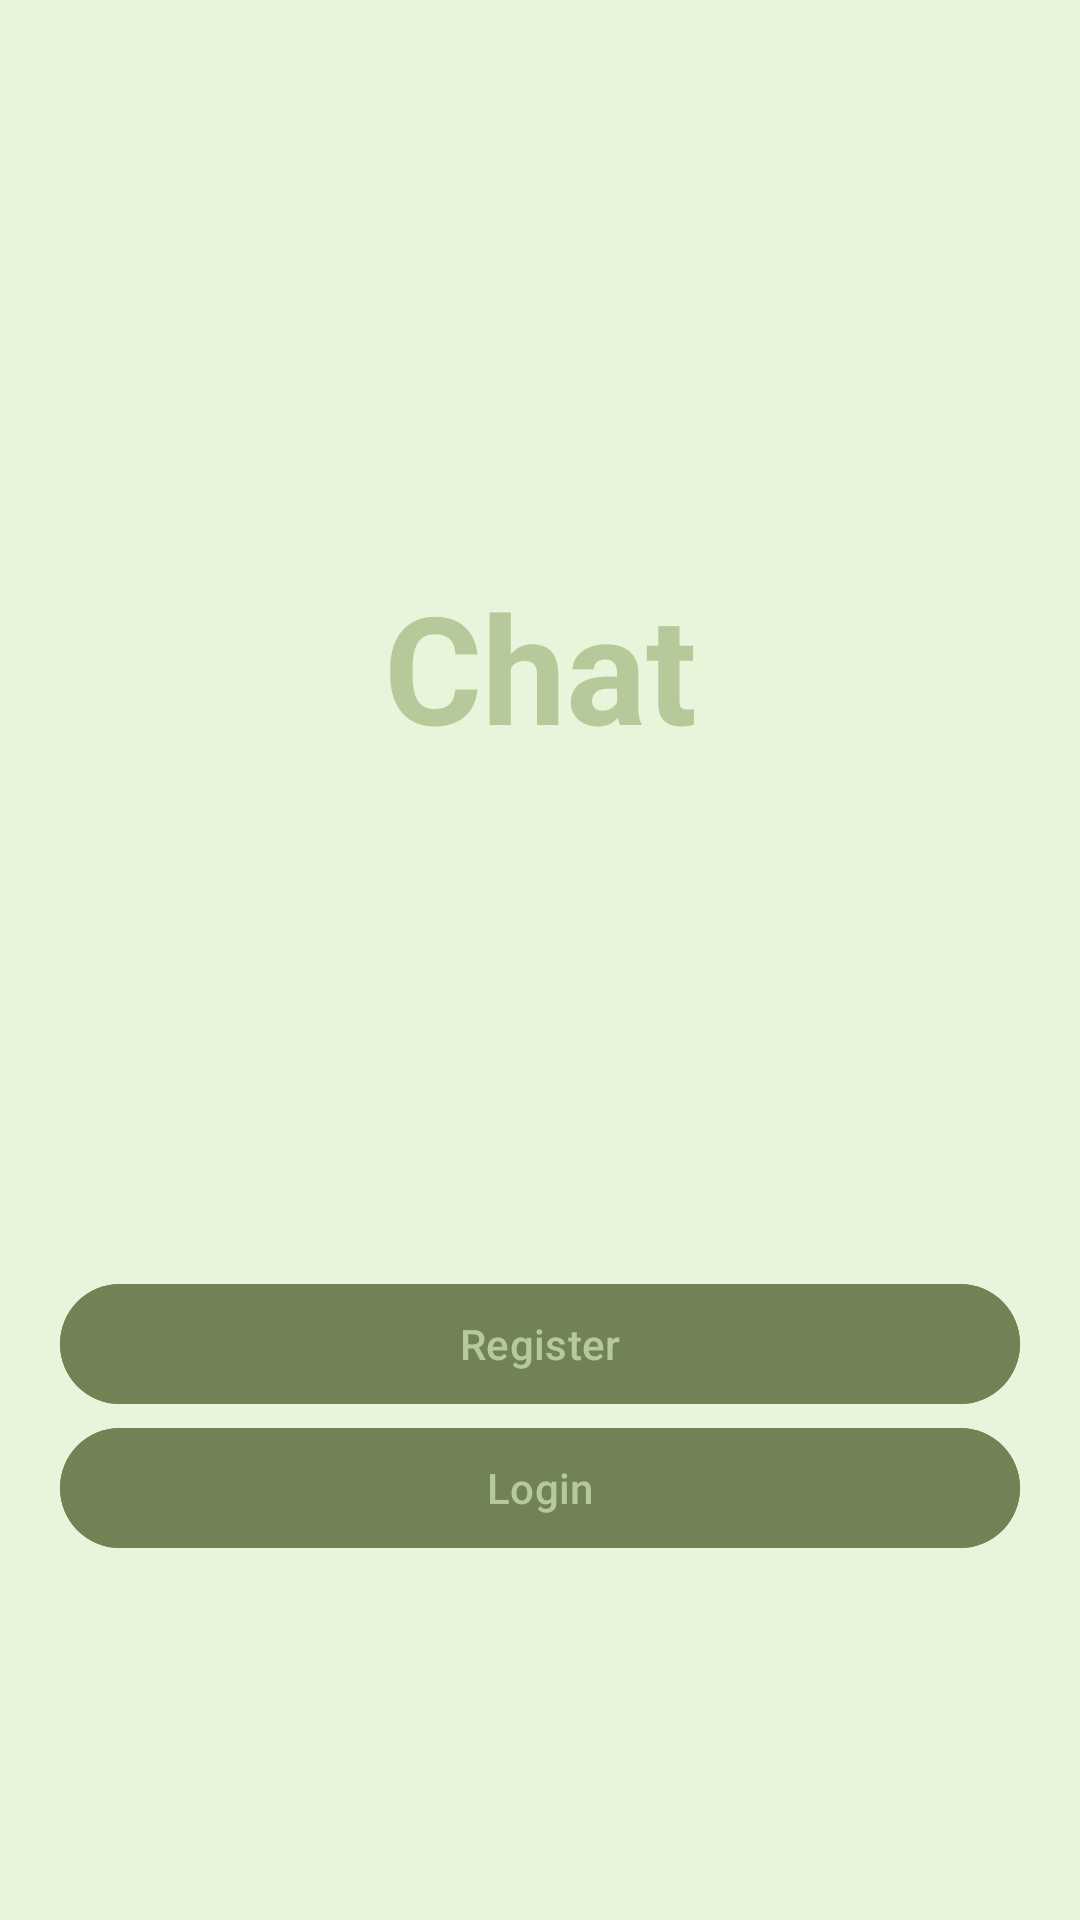

This screen was rendered from an Android layout file. Write that file and the resources it references.
<!-- AndroidManifest.xml: application theme Theme.Chat -->
<!-- res/layout/activity_main.xml -->
<?xml version="1.0" encoding="utf-8"?>
<RelativeLayout xmlns:android="http://schemas.android.com/apk/res/android"
    xmlns:app="http://schemas.android.com/apk/res-auto"
    xmlns:tools="http://schemas.android.com/tools"
    android:id="@+id/main"
    android:layout_width="match_parent"
    android:layout_height="match_parent"
    tools:context=".MainActivity"
    android:padding="20dp"
    android:background="@color/background_activity"
    >
    <TextView
        android:layout_width="match_parent"
        android:layout_height="match_parent"
        android:textStyle="bold"
        android:gravity="center"
        android:text="@string/chat"
        android:textColor="@color/textb"
        android:textSize="50sp"
        android:layout_above="@id/register_btn"/>
    <Button
        android:id="@+id/register_btn"
        android:layout_width="match_parent"
        android:layout_height="wrap_content"
        android:text="@string/register"
        android:layout_above="@id/login_btn"
        android:backgroundTint="@color/background_btn"
        android:textColor="@color/textb"
        />
    <Button
        android:id="@+id/login_btn"
        android:layout_width="match_parent"
        android:layout_height="wrap_content"
        android:text="@string/login"
        android:layout_alignParentBottom="true"
        android:backgroundTint="@color/background_btn"
        android:layout_marginBottom="100dp"
        android:textColor="@color/textb" />

    </RelativeLayout>
<!-- resources referenced by this layout -->
<resources>
  <color name="background_activity">#E9F5DB</color>
  <color name="background_btn">#718355</color>
  <color name="textb">#B5C99A</color>
  <string name="chat">Chat</string>
  <string name="login">Login</string>
  <string name="register">Register</string>
  <style name="Theme.Chat" parent="Base.Theme.Chat" />
  <style name="Base.Theme.Chat" parent="Theme.Material3.DayNight.NoActionBar">
          
          
      </style>
</resources>
